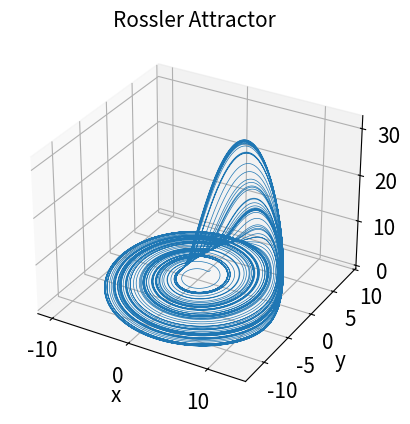

Write the Python code that produced this figure.
# Program 08a: The Rossler chaotic attractor. See Fig. 8.10(a).
# In this case, iteration is used to solve the ODEs.
import numpy as np
import matplotlib.pyplot as plt
from mpl_toolkits.mplot3d import Axes3D

def Rossler(x, y, z, a = 0.2, b=0.2, c=6.3):
    x_dot = - y - z
    y_dot = x + a * y
    z_dot = b + x * z - c * z
    return x_dot, y_dot, z_dot

dt = 0.01
step_count = 50000
xs=np.empty((step_count + 1,))
ys=np.empty((step_count + 1,))
zs=np.empty((step_count + 1,))

# The initial conditions.
xs[0], ys[0], zs[0] = (1.0, 1.0, 1.0)

# Iterate.
for i in range(step_count):
    x_dot, y_dot, z_dot = Rossler(xs[i], ys[i], zs[i])
    xs[i+1] = xs[i] + (x_dot*dt)
    ys[i+1] = ys[i] + (y_dot*dt)
    zs[i+1] = zs[i] + (z_dot*dt)

fig=plt.figure()
ax = fig.add_subplot(111, projection='3d')
# ax=Axes3D(fig)
ax.plot(xs, ys, zs, lw=0.5)
ax.set_xlabel('x', fontsize=15)
ax.set_ylabel('y', fontsize=15)
ax.set_zlabel('z', fontsize=15)
plt.tick_params(labelsize=15)
ax.set_title('Rossler Attractor', fontsize=15)
plt.show()